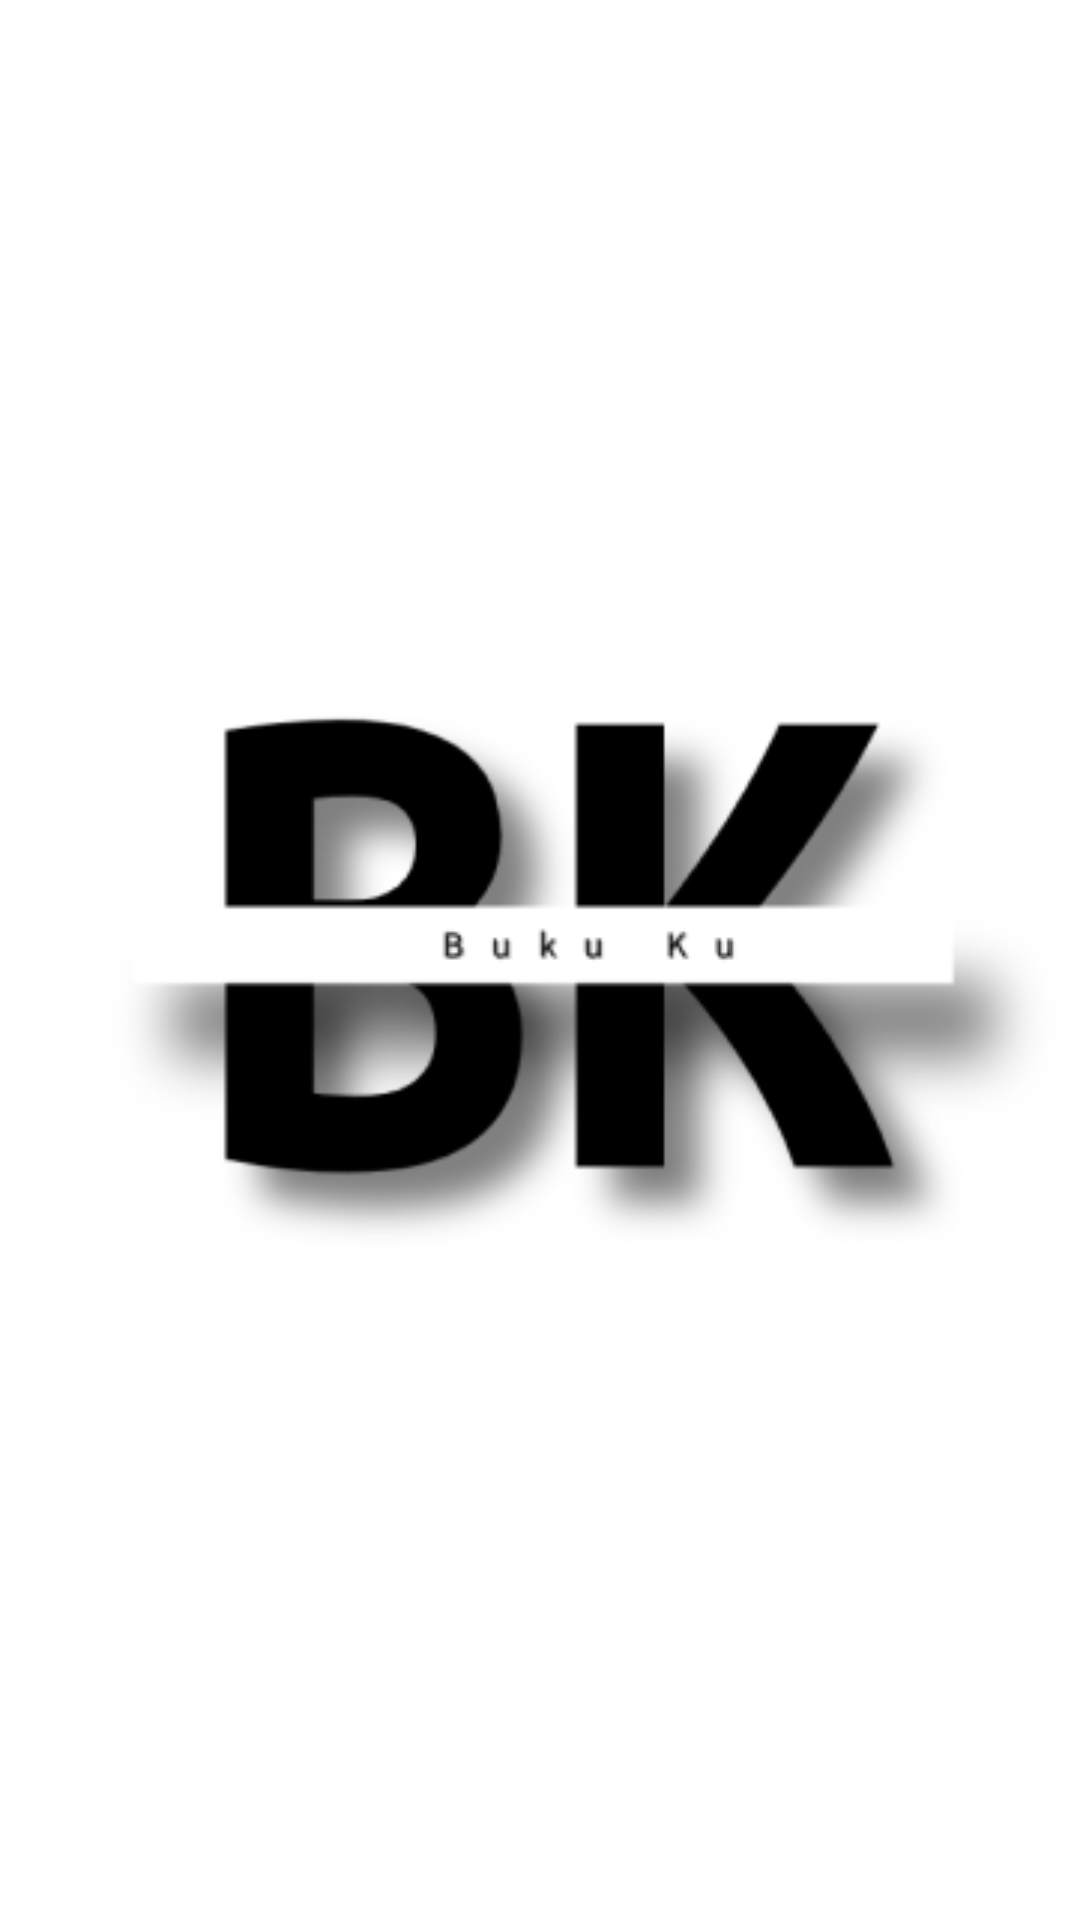

Here is an Android app screen rendered from its layout file. Give the layout XML and the strings, colors and styles it references.
<!-- AndroidManifest.xml: application theme Theme.Tvbook -->
<!-- res/layout/activity_main.xml -->
<?xml version="1.0" encoding="utf-8"?>
<androidx.constraintlayout.widget.ConstraintLayout xmlns:android="http://schemas.android.com/apk/res/android"
    xmlns:app="http://schemas.android.com/apk/res-auto"
    xmlns:tools="http://schemas.android.com/tools"
    android:id="@+id/linearLayout"
    android:layout_width="match_parent"
    android:layout_height="match_parent"
    android:background="#FFFFFFFF">

    <ImageView
        android:id="@+id/imageView"
        android:layout_width="wrap_content"
        android:layout_height="wrap_content"
        android:onClick="pindah"
        android:src="@drawable/logo"
        app:layout_constraintBottom_toBottomOf="parent"
        app:layout_constraintEnd_toEndOf="parent"
        app:layout_constraintStart_toStartOf="parent"
        app:layout_constraintTop_toTopOf="parent" />

</androidx.constraintlayout.widget.ConstraintLayout>
<!-- resources referenced by this layout -->
<resources>
  <!-- drawable logo: png bitmap (drawable, 18728 bytes) -->
  <style name="Theme.Tvbook" parent="@style/Theme.Leanback" />
</resources>
